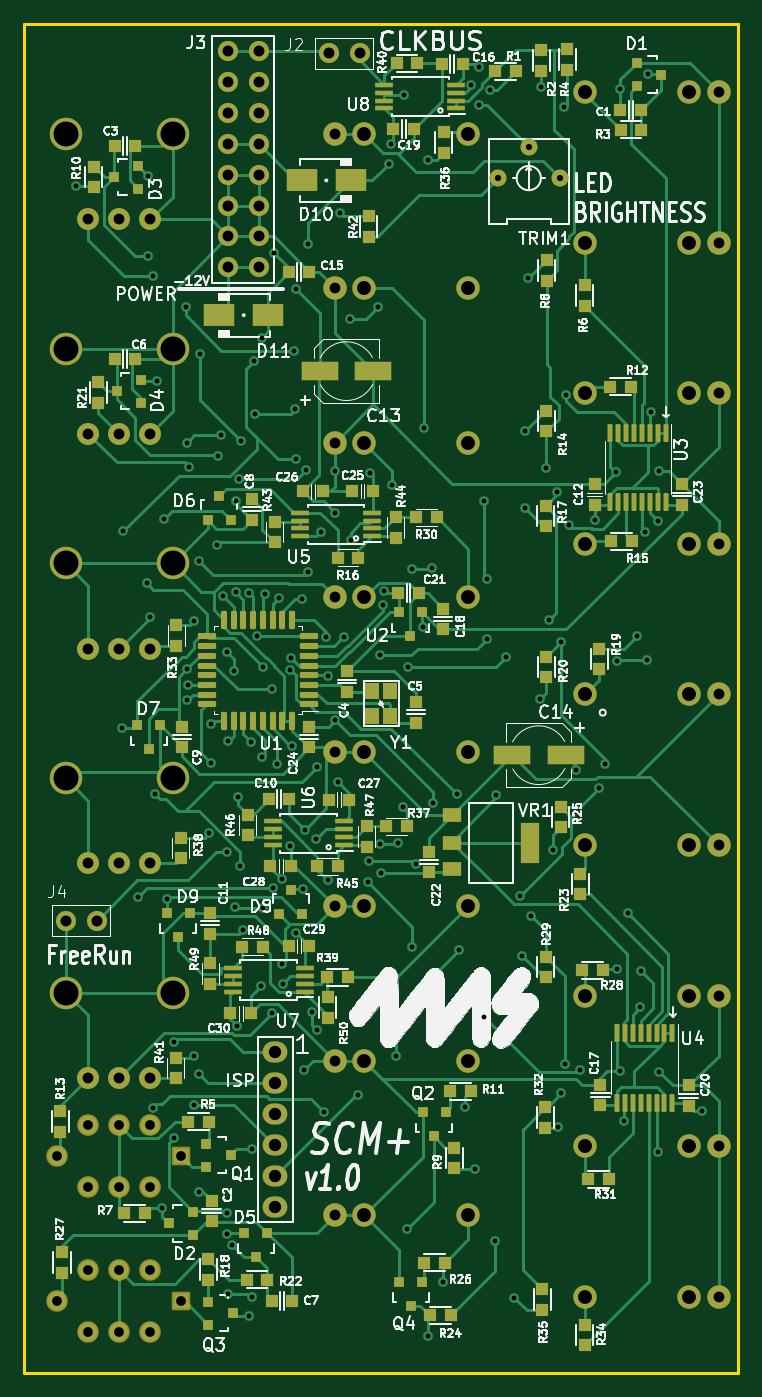
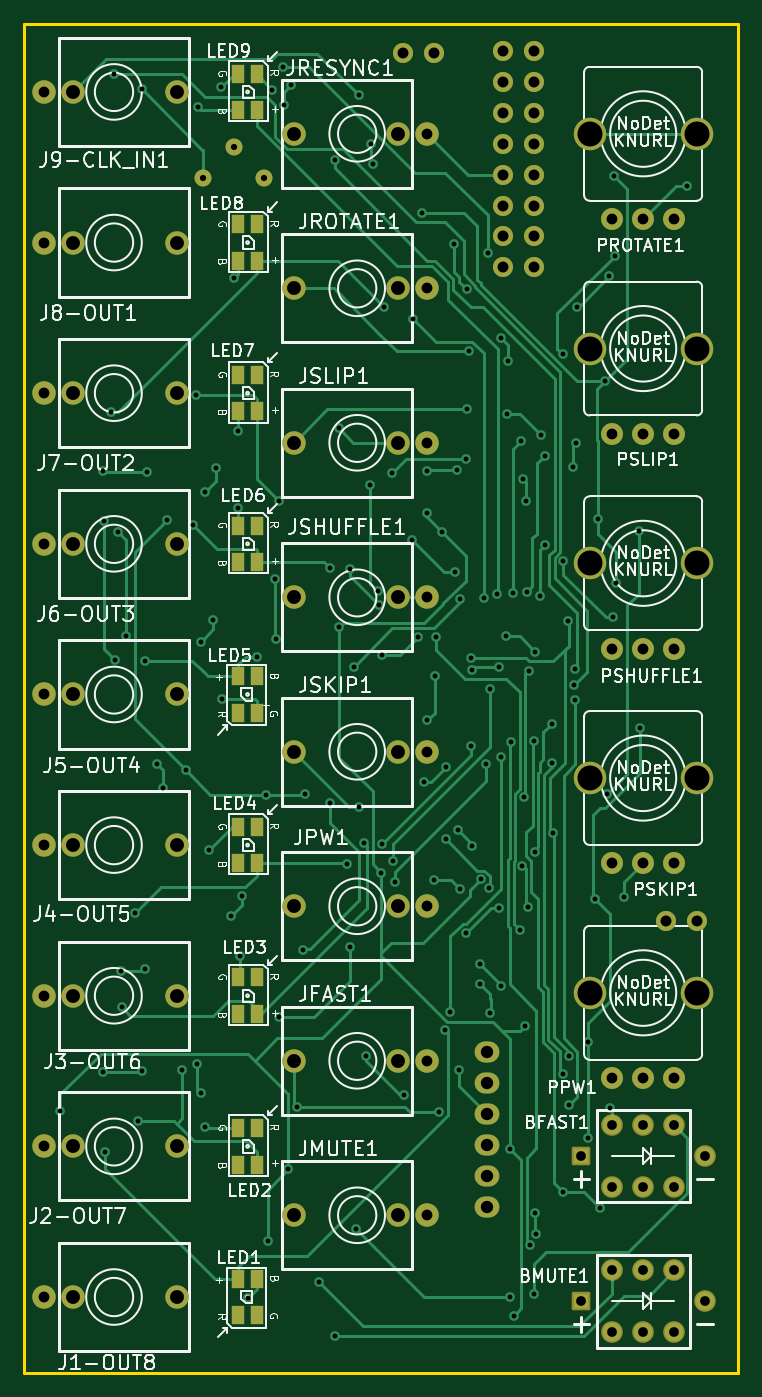
Circuit board: 10 layer files. Board 58.7 x 110.9 mm.
- bottom_copper: SCMplus-B_Cu.gbl (33788 bytes)
- bottom_mask: SCMplus-B_Mask.gbs (5370 bytes)
- paste: SCMplus-B_Paste.gbp (1409 bytes)
- bottom_silk: SCMplus-B_Silkscreen.gbo (88851 bytes)
- outline: SCMplus-Edge_Cuts.gm1 (736 bytes)
- top_copper: SCMplus-F_Cu.gtl (66337 bytes)
- top_mask: SCMplus-F_Mask.gts (12837 bytes)
- paste: SCMplus-F_Paste.gtp (9441 bytes)
- top_silk: SCMplus-F_Silkscreen.gto (158132 bytes)
- drill: SCMplus.drl (6016 bytes)

=== bottom_copper: SCMplus-B_Cu.gbl (33788 bytes, source omitted) ===
=== bottom_mask: SCMplus-B_Mask.gbs ===
G04 #@! TF.GenerationSoftware,KiCad,Pcbnew,(6.0.5-0)*
G04 #@! TF.CreationDate,2022-07-14T17:11:12-07:00*
G04 #@! TF.ProjectId,SCMplus,53434d70-6c75-4732-9e6b-696361645f70,rev?*
G04 #@! TF.SameCoordinates,PX85b6780PY82ed558*
G04 #@! TF.FileFunction,Soldermask,Bot*
G04 #@! TF.FilePolarity,Negative*
%FSLAX46Y46*%
G04 Gerber Fmt 4.6, Leading zero omitted, Abs format (unit mm)*
G04 Created by KiCad (PCBNEW (6.0.5-0)) date 2022-07-14 17:11:12*
%MOMM*%
%LPD*%
G01*
G04 APERTURE LIST*
G04 Aperture macros list*
%AMRoundRect*
0 Rectangle with rounded corners*
0 $1 Rounding radius*
0 $2 $3 $4 $5 $6 $7 $8 $9 X,Y pos of 4 corners*
0 Add a 4 corners polygon primitive as box body*
4,1,4,$2,$3,$4,$5,$6,$7,$8,$9,$2,$3,0*
0 Add four circle primitives for the rounded corners*
1,1,$1+$1,$2,$3*
1,1,$1+$1,$4,$5*
1,1,$1+$1,$6,$7*
1,1,$1+$1,$8,$9*
0 Add four rect primitives between the rounded corners*
20,1,$1+$1,$2,$3,$4,$5,0*
20,1,$1+$1,$4,$5,$6,$7,0*
20,1,$1+$1,$6,$7,$8,$9,0*
20,1,$1+$1,$8,$9,$2,$3,0*%
G04 Aperture macros list end*
%ADD10C,1.651000*%
%ADD11C,1.397000*%
%ADD12O,2.032000X1.727200*%
%ADD13C,1.930400*%
%ADD14C,1.778000*%
%ADD15RoundRect,0.127000X-0.635000X-0.635000X0.635000X-0.635000X0.635000X0.635000X-0.635000X0.635000X0*%
%ADD16C,1.803400*%
%ADD17C,2.667000*%
%ADD18R,1.100000X1.500000*%
G04 APERTURE END LIST*
D10*
X-115457448Y46501280D03*
X-117997448Y46501280D03*
X-104658000Y117977000D03*
X-102118000Y117977000D03*
X-104658000Y115437000D03*
X-102118000Y115437000D03*
X-104658000Y112897000D03*
X-102118000Y112897000D03*
X-104658000Y110357000D03*
X-102118000Y110357000D03*
X-104658000Y107817000D03*
X-102118000Y107817000D03*
X-104658000Y105277000D03*
X-102118000Y105277000D03*
X-104658000Y102737000D03*
X-102118000Y102737000D03*
X-104658000Y100197000D03*
X-102118000Y100197000D03*
D11*
X-82468000Y107537000D03*
X-79928000Y110077000D03*
X-77388000Y107537000D03*
D12*
X-100748000Y35687000D03*
X-100748000Y33147000D03*
X-100748000Y30607000D03*
X-100748000Y28067000D03*
X-100748000Y25527000D03*
X-100748000Y22987000D03*
D10*
X-93838000Y117787000D03*
X-96378000Y117787000D03*
D13*
X-75297000Y102236500D03*
X-64324200Y102236500D03*
X-66737200Y102236500D03*
D14*
X-111060200Y24614100D03*
X-113600200Y24614100D03*
X-116140200Y24614100D03*
X-111060200Y29694100D03*
X-113600200Y29694100D03*
X-116140200Y29694100D03*
D15*
X-108520200Y27154100D03*
D14*
X-118680200Y27154100D03*
D13*
X-84898200Y111177300D03*
X-95871000Y111177300D03*
X-93458000Y111177300D03*
X-84898200Y85777300D03*
X-95871000Y85777300D03*
X-93458000Y85777300D03*
D16*
X-111060363Y68859057D03*
X-113600363Y68859057D03*
X-116140363Y68859057D03*
D17*
X-109206163Y75869457D03*
X-117994563Y75869457D03*
D18*
X-81830580Y29441500D03*
X-81830580Y26441500D03*
X-80330580Y26441500D03*
X-80330580Y29441500D03*
D13*
X-75297000Y89854000D03*
X-64324200Y89854000D03*
X-66737200Y89854000D03*
X-75297000Y77471500D03*
X-64324200Y77471500D03*
X-66737200Y77471500D03*
D16*
X-111060363Y86512057D03*
X-113600363Y86512057D03*
X-116140363Y86512057D03*
D17*
X-109206163Y93522457D03*
X-117994563Y93522457D03*
D16*
X-111060363Y33553057D03*
X-113600363Y33553057D03*
X-116140363Y33553057D03*
D17*
X-109206163Y40563457D03*
X-117994563Y40563457D03*
D13*
X-75297000Y15559000D03*
X-64324200Y15559000D03*
X-66737200Y15559000D03*
X-84898200Y47677300D03*
X-95871000Y47677300D03*
X-93458000Y47677300D03*
X-84898200Y22277300D03*
X-95871000Y22277300D03*
X-93458000Y22277300D03*
D14*
X-111060200Y12676100D03*
X-113600200Y12676100D03*
X-116140200Y12676100D03*
X-111060200Y17756100D03*
X-113600200Y17756100D03*
X-116140200Y17756100D03*
D15*
X-108520200Y15216100D03*
D14*
X-118680200Y15216100D03*
D13*
X-75297000Y114619000D03*
X-64324200Y114619000D03*
X-66737200Y114619000D03*
X-84898200Y60377300D03*
X-95871000Y60377300D03*
X-93458000Y60377300D03*
X-75297000Y27941500D03*
X-64324200Y27941500D03*
X-66737200Y27941500D03*
X-75297000Y52706500D03*
X-64324200Y52706500D03*
X-66737200Y52706500D03*
X-84898200Y73077300D03*
X-95871000Y73077300D03*
X-93458000Y73077300D03*
X-84898200Y34977300D03*
X-95871000Y34977300D03*
X-93458000Y34977300D03*
D18*
X-81830580Y78971500D03*
X-81830580Y75971500D03*
X-80330580Y75971500D03*
X-80330580Y78971500D03*
D16*
X-111060363Y51206057D03*
X-113600363Y51206057D03*
X-116140363Y51206057D03*
D17*
X-109206163Y58216457D03*
X-117994563Y58216457D03*
D18*
X-81830580Y116119000D03*
X-81830580Y113119000D03*
X-80330580Y113119000D03*
X-80330580Y116119000D03*
D16*
X-111060363Y104165057D03*
X-113600363Y104165057D03*
X-116140363Y104165057D03*
D17*
X-109206163Y111175457D03*
X-117994563Y111175457D03*
D18*
X-81830580Y91354000D03*
X-81830580Y88354000D03*
X-80330580Y88354000D03*
X-80330580Y91354000D03*
X-81830580Y54206500D03*
X-81830580Y51206500D03*
X-80330580Y51206500D03*
X-80330580Y54206500D03*
D13*
X-75297000Y40324000D03*
X-64324200Y40324000D03*
X-66737200Y40324000D03*
D18*
X-81830580Y103736500D03*
X-81830580Y100736500D03*
X-80330580Y100736500D03*
X-80330580Y103736500D03*
X-80330580Y63589000D03*
X-80330580Y66589000D03*
X-81830580Y66589000D03*
X-81830580Y63589000D03*
X-81830580Y41824000D03*
X-81830580Y38824000D03*
X-80330580Y38824000D03*
X-80330580Y41824000D03*
D13*
X-75297000Y65089000D03*
X-64324200Y65089000D03*
X-66737200Y65089000D03*
X-84898200Y98477300D03*
X-95871000Y98477300D03*
X-93458000Y98477300D03*
D18*
X-80330580Y14059000D03*
X-80330580Y17059000D03*
X-81830580Y17059000D03*
X-81830580Y14059000D03*
M02*

=== paste: SCMplus-B_Paste.gbp ===
G04 #@! TF.GenerationSoftware,KiCad,Pcbnew,(6.0.5-0)*
G04 #@! TF.CreationDate,2022-07-14T17:11:11-07:00*
G04 #@! TF.ProjectId,SCMplus,53434d70-6c75-4732-9e6b-696361645f70,rev?*
G04 #@! TF.SameCoordinates,PX85b6780PY82ed558*
G04 #@! TF.FileFunction,Paste,Bot*
G04 #@! TF.FilePolarity,Positive*
%FSLAX46Y46*%
G04 Gerber Fmt 4.6, Leading zero omitted, Abs format (unit mm)*
G04 Created by KiCad (PCBNEW (6.0.5-0)) date 2022-07-14 17:11:11*
%MOMM*%
%LPD*%
G01*
G04 APERTURE LIST*
%ADD10R,1.100000X1.500000*%
G04 APERTURE END LIST*
D10*
X-81830580Y29441500D03*
X-81830580Y26441500D03*
X-80330580Y26441500D03*
X-80330580Y29441500D03*
X-81830580Y78971500D03*
X-81830580Y75971500D03*
X-80330580Y75971500D03*
X-80330580Y78971500D03*
X-81830580Y116119000D03*
X-81830580Y113119000D03*
X-80330580Y113119000D03*
X-80330580Y116119000D03*
X-81830580Y91354000D03*
X-81830580Y88354000D03*
X-80330580Y88354000D03*
X-80330580Y91354000D03*
X-81830580Y54206500D03*
X-81830580Y51206500D03*
X-80330580Y51206500D03*
X-80330580Y54206500D03*
X-81830580Y103736500D03*
X-81830580Y100736500D03*
X-80330580Y100736500D03*
X-80330580Y103736500D03*
X-80330580Y63589000D03*
X-80330580Y66589000D03*
X-81830580Y66589000D03*
X-81830580Y63589000D03*
X-81830580Y41824000D03*
X-81830580Y38824000D03*
X-80330580Y38824000D03*
X-80330580Y41824000D03*
X-80330580Y14059000D03*
X-80330580Y17059000D03*
X-81830580Y17059000D03*
X-81830580Y14059000D03*
M02*

=== bottom_silk: SCMplus-B_Silkscreen.gbo (88851 bytes, source omitted) ===
=== outline: SCMplus-Edge_Cuts.gm1 ===
G04 #@! TF.GenerationSoftware,KiCad,Pcbnew,(6.0.5-0)*
G04 #@! TF.CreationDate,2022-07-14T17:11:12-07:00*
G04 #@! TF.ProjectId,SCMplus,53434d70-6c75-4732-9e6b-696361645f70,rev?*
G04 #@! TF.SameCoordinates,PX85b6780PY82ed558*
G04 #@! TF.FileFunction,Profile,NP*
%FSLAX46Y46*%
G04 Gerber Fmt 4.6, Leading zero omitted, Abs format (unit mm)*
G04 Created by KiCad (PCBNEW (6.0.5-0)) date 2022-07-14 17:11:12*
%MOMM*%
%LPD*%
G01*
G04 APERTURE LIST*
G04 #@! TA.AperFunction,Profile*
%ADD10C,0.254000*%
G04 #@! TD*
G04 APERTURE END LIST*
D10*
X-62724000Y120207000D02*
X-62724000Y9336000D01*
X-62724000Y9336000D02*
X-121398000Y9336000D01*
X-121398000Y120207000D02*
X-62724000Y120207000D01*
X-121398000Y9336000D02*
X-121398000Y120207000D01*
M02*

=== top_copper: SCMplus-F_Cu.gtl (66337 bytes, source omitted) ===
=== top_mask: SCMplus-F_Mask.gts (12837 bytes, source omitted) ===
=== paste: SCMplus-F_Paste.gtp (9441 bytes, source omitted) ===
=== top_silk: SCMplus-F_Silkscreen.gto (158132 bytes, source omitted) ===
=== drill: SCMplus.drl (6016 bytes, source omitted) ===
